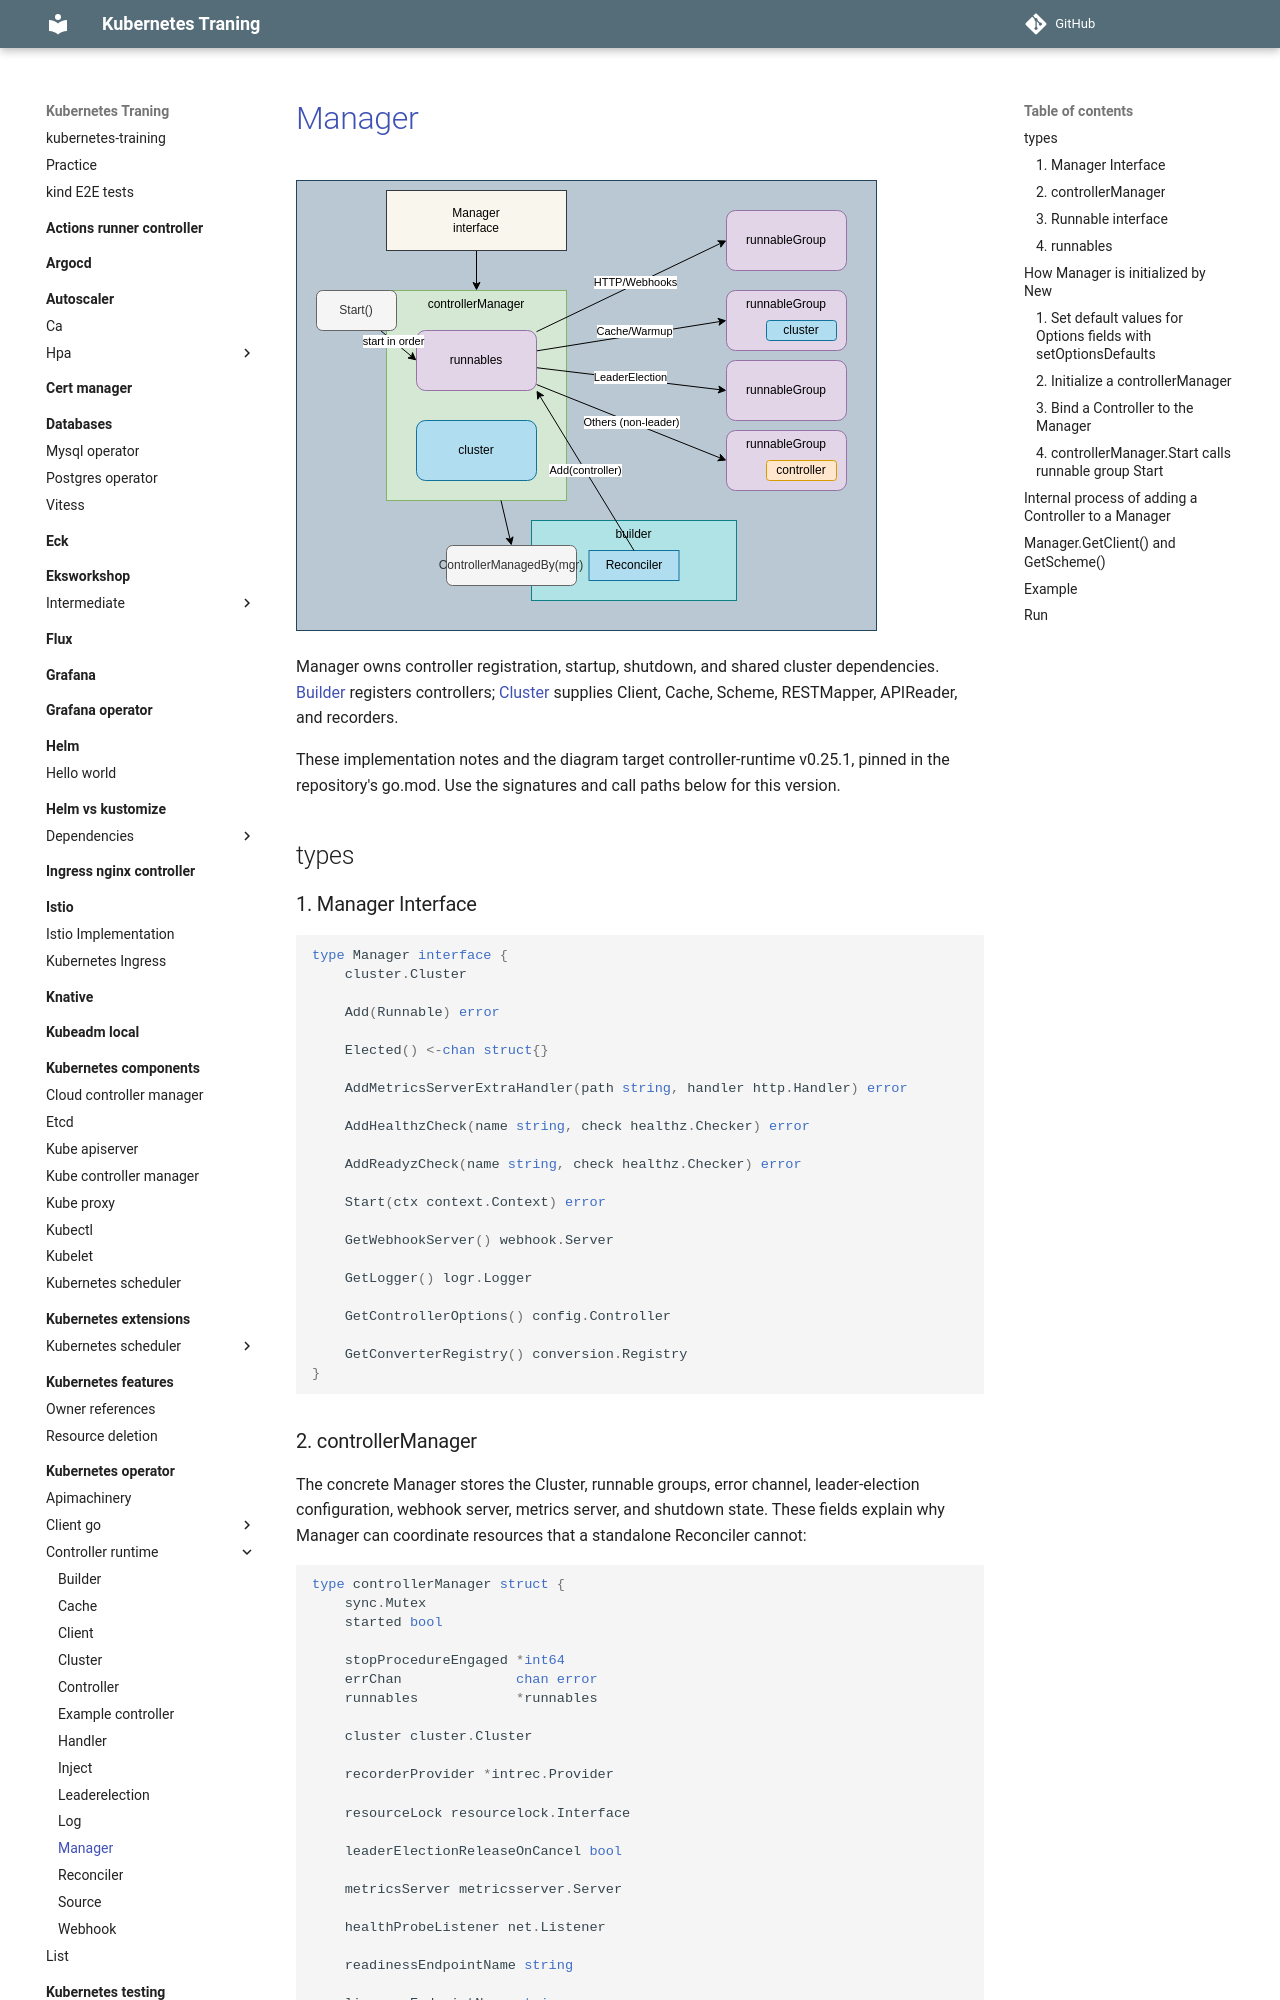

repository: nakamasato/kubernetes-training · page: kubernetes-operator/controller-runtime/manager/index.html · generator: mkdocs

# [Manager](https://github.com/kubernetes-sigs/controller-runtime/blob/v0.25.1/pkg/manager/manager.go)

![](diagram.drawio.svg)

Manager owns controller registration, startup, shutdown, and shared cluster dependencies. [Builder](../builder/) registers controllers; [Cluster](../cluster/) supplies Client, Cache, Scheme, RESTMapper, APIReader, and recorders.

These implementation notes and the diagram target controller-runtime v0.25.1, pinned in the repository's go.mod. Use the signatures and call paths below for this version.

## types

### 1. Manager Interface

```go
type Manager interface {
    cluster.Cluster

    Add(Runnable) error

    Elected() <-chan struct{}

    AddMetricsServerExtraHandler(path string, handler http.Handler) error

    AddHealthzCheck(name string, check healthz.Checker) error

    AddReadyzCheck(name string, check healthz.Checker) error

    Start(ctx context.Context) error

    GetWebhookServer() webhook.Server

    GetLogger() logr.Logger

    GetControllerOptions() config.Controller

    GetConverterRegistry() conversion.Registry
}
```

### 2. controllerManager

The concrete Manager stores the Cluster, runnable groups, error channel, leader-election configuration, webhook server, metrics server, and shutdown state. These fields explain why Manager can coordinate resources that a standalone Reconciler cannot:

```go
type controllerManager struct {
    sync.Mutex
    started bool

    stopProcedureEngaged *int64
    errChan              chan error
    runnables            *runnables

    cluster cluster.Cluster

    recorderProvider *intrec.Provider

    resourceLock resourcelock.Interface

    leaderElectionReleaseOnCancel bool

    metricsServer metricsserver.Server

    healthProbeListener net.Listener

    readinessEndpointName string

    livenessEndpointName string

    readyzHandler *healthz.Handler

    healthzHandler *healthz.Handler

    pprofListener net.Listener

    controllerConfig config.Controller

    logger logr.Logger

    leaderElectionStopped chan struct{}

    leaderElectionCancel context.CancelFunc

    elected chan struct{}

    webhookServer webhook.Server
    webhookServerOnce sync.Once

    converterRegistry conversion.Registry

    leaderElectionID string
    leaseDuration time.Duration
    renewDeadline time.Duration
    retryPeriod time.Duration

    gracefulShutdownTimeout time.Duration

    onStoppedLeading func()

    shutdownCtx context.Context

    internalCtx    context.Context
    internalCancel context.CancelFunc

    internalProceduresStop chan struct{}
}
```
